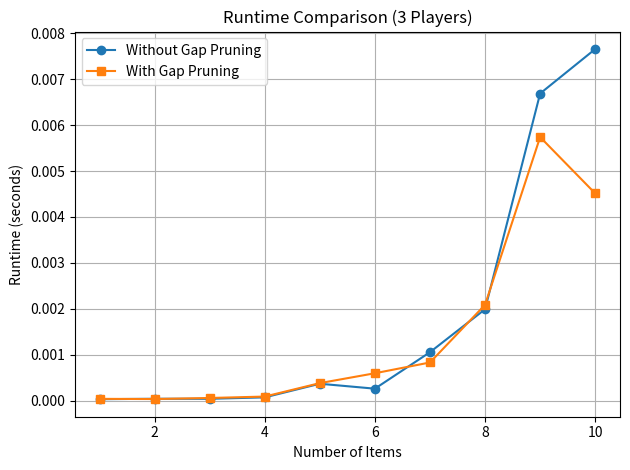

Recreate this plot in Python.
from itertools import product
from typing import List
import copy
import time
import random
import matplotlib.pyplot as plt

MAX_VAL = 2**32  # value range according to assignment

def egalitarian_allocation(valuations: List[List[float]], use_gap_pruning=False):
    num_players = len(valuations)
    num_items = len(valuations[0])
    best_allocation = None
    best_min_value = float('-inf')
    seen_states = set()

    # optimistic bound calculation
    def optimistic_bound(current_values, remaining_items):
        bounds = current_values[:]
        for item in remaining_items:
            for i in range(num_players):
                bounds[i] += valuations[i][item]
        return min(bounds)

    # DFS with pruning
    def dfs(item_index, allocation, current_values):
        nonlocal best_allocation, best_min_value

        # Rule A: skip identical states
        state_key = (tuple(current_values), item_index)
        if state_key in seen_states:
            return
        seen_states.add(state_key)

        # All items assigned
        if item_index == num_items:
            min_value = min(current_values)
            if min_value > best_min_value:
                best_min_value = min_value
                best_allocation = copy.deepcopy(allocation)
            return

        # Rule B: optimistic bound
        optimistic = optimistic_bound(current_values, range(item_index, num_items))
        if optimistic <= best_min_value:
            return

        # Rule C: gap pruning
        if use_gap_pruning:
            remaining_max_gain = sum(
                max(valuations[i][item] for i in range(num_players))
                for item in range(item_index, num_items)
            )
            if max(current_values) - min(current_values) > remaining_max_gain:
                return

        # Try assigning current item to each player
        for player in range(num_players):
            allocation[player].append(item_index)
            current_values[player] += valuations[player][item_index]
            dfs(item_index + 1, allocation, current_values)
            current_values[player] -= valuations[player][item_index]
            allocation[player].pop()

    # Initialization
    allocation = [[] for _ in range(num_players)]
    current_values = [0] * num_players
    dfs(0, allocation, current_values)

def generate_random_valuations(num_players, num_items):
    return [[random.randint(1, MAX_VAL) for _ in range(num_items)] for _ in range(num_players)]

def measure_runtimes(num_players, max_items, use_gap_pruning=False):
    times = []
    for num_items in range(1, max_items + 1):
        valuations = generate_random_valuations(num_players, num_items)
        start = time.time()
        egalitarian_allocation(valuations, use_gap_pruning=use_gap_pruning)
        end = time.time()
        times.append(end - start)
    return times

# Compare runtimes with and without Gap Pruning
max_items = 10
item_counts = list(range(1, max_items + 1))

runtimes_no_gap = measure_runtimes(num_players=3, max_items=max_items, use_gap_pruning=False)
runtimes_with_gap = measure_runtimes(num_players=3, max_items=max_items, use_gap_pruning=True)

# Plot runtime comparison
plt.plot(item_counts, runtimes_no_gap, marker='o', label='Without Gap Pruning')
plt.plot(item_counts, runtimes_with_gap, marker='s', label='With Gap Pruning')

plt.title('Runtime Comparison (3 Players)')
plt.xlabel('Number of Items')
plt.ylabel('Runtime (seconds)')
plt.grid(True)
plt.legend()
plt.tight_layout()
plt.show()
